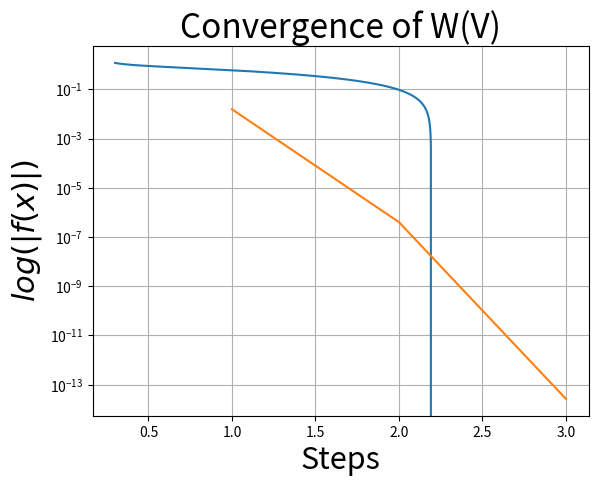

This figure's Python source: (Note: this script raises an exception after producing the figure.)
import matplotlib.pyplot as plt
import numpy as np
import math

B = 0.04
S = 0.0011111
Q = 0.083333
D = 1.29074
N = -1.774598

def V(W):
  v = Q/((B+W)**2) + S*( B+2*W )/( W**2*(B+W)**2 )
  return v

# This is the equation in terms of just W set to 0
def zeroW(W):
  #zero = math.sqrt(1-V(W))
  zero = -(B/2)*(1+V(W))+(S/(2*W**2))-W+0.5*((1-V(W))*W-D*math.sqrt(1-V(W)))-N
  return zero

def deriv(f,x): # I dont want to derive this on paper
  eps = 1e-2
  a = x - eps
  b = x + eps
  d = ( f(b)-f(a) )/( 2*eps )
  return d

def x_next(x_last, f, thresh, max_steps, itr, diffs):
  x = x_last - f(x_last)/deriv(f,x_last)
  diffs.append(abs(f(x)))
  itr.append(len(diffs))
  if(abs(f(x)) < thresh or max_steps <= 0):
    return x, itr, diffs
  else:   # Recursion might not be the best idea...
    return x_next(x, f, thresh, max_steps - 1, itr, diffs)

print('Using 1D Newton-Raphson:')
W, itr, diffs = x_next(1, zeroW, 1e-10, 100, [],[])
print('W',W)
print('V',V(W))

# The function we want to find the root of
r = range(300, 3000)
x = [ i/1000 for i in r ]
fx = [ zeroW(i/1000) for i in r ]
plt.plot(x, fx)
#plt.gca().set_yscale('log')
plt.grid()
#plt.show()
plt.plot(itr,diffs)
plt.title('Convergence of W(V)',fontsize=24)
plt.xlabel('Steps',fontsize=22)
plt.ylabel(r'$log(|f(x)|)$',fontsize=22)
plt.gca().set_yscale('log')
#plt.savefig('Problem8a.png')
#plt.show()


## 2d

def f1(V,W):
  return V*(B+W)**2 - S*(B+2*W)/(W**2)-Q

def f2(V,W):
  return (-B/2*(1+V)+S/(2*W**2)-W+1/2*((1-V)*W-D*math.sqrt(1-V))-N)

# Evaluate jacobian for all four elements
def J11(V,W):
  return (B+W)**2

def J12(V,W):
  print(W)
  return (2*(B+W)*(S+V*(W**3)))/(W**3)

def J21(V,W):
  return  0.25*(-2*B+D/math.sqrt(1-V) - 2*W)

def J22(V,W):
  return (-S/(W**3)-V/2-1/2)

def NR2d(V, W):
  for i in range(100):
    # Calculate Jacobian
    print('V: ', V, '  W: ',W)
    if(W==0): break;
    a = J11(V,W)
    b = J12(V,W)
    c = J21(V,W)
    d = J22(V,W)
    ab = [a,b]
    cd = [c,d]
    J = np.matrix( [ ab, cd ] )
    #J = np.matrix( [ [ J11(V,W), J12(V,W) ], [ J21(V,W), J22(V,W) ] ] )
    Jinv = J.I
    x = np.matrix( [ [V], [W] ] )
    f = np.matrix( [[ f1(V,W) ],[ f2(V,W) ]] )
    x = x - Jinv*f
    V = x[0]
    W = x[1]
  print('V: ', V, '  W: ',W)

NR2d(0, 1)
